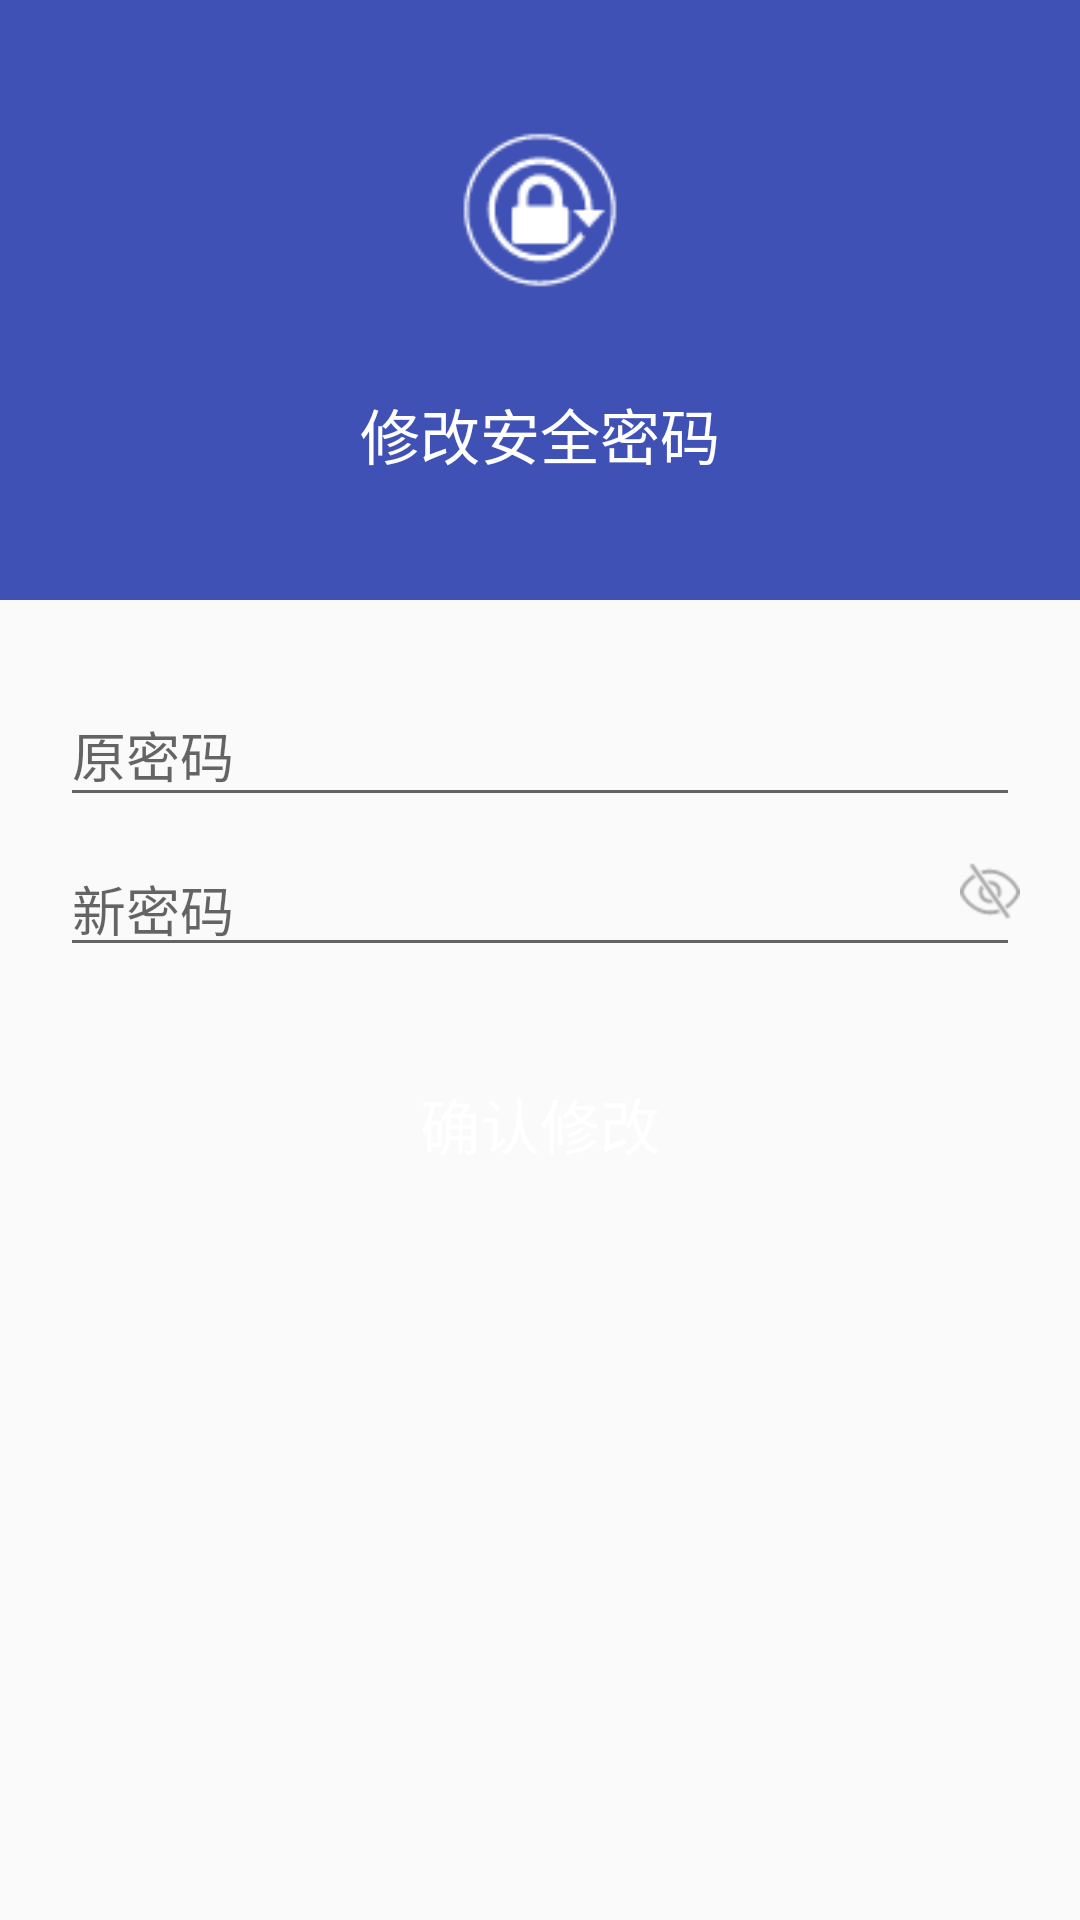

Here is an Android app screen rendered from its layout file. Give the layout XML and the strings, colors and styles it references.
<!-- AndroidManifest.xml: application theme AppTheme -->
<!-- res/layout/updatesafepsw_main.xml -->
<?xml version="1.0" encoding="utf-8"?>
<android.support.design.widget.CoordinatorLayout xmlns:android="http://schemas.android.com/apk/res/android"
    xmlns:app="http://schemas.android.com/apk/res-auto"
    android:layout_width="match_parent"
    android:layout_height="match_parent"
    android:fitsSystemWindows="true"
    android:orientation="vertical">

    <android.support.design.widget.AppBarLayout
        android:id="@+id/appBar"
        android:layout_width="match_parent"
        android:layout_height="wrap_content"
        android:fitsSystemWindows="true"
        android:theme="@style/AppTheme.AppBarOverlay">

        <android.support.design.widget.CollapsingToolbarLayout
            android:id="@+id/coll"
            android:layout_width="match_parent"
            android:layout_height="wrap_content"
            app:contentScrim="@color/colorPrimary"
            app:expandedTitleMarginStart="48dp"
            app:layout_scrollFlags="scroll|exitUntilCollapsed">

            <LinearLayout
                android:layout_width="match_parent"
                android:layout_height="wrap_content"
                android:layout_marginTop="10dp"
                android:gravity="center"
                android:orientation="vertical"
                app:layout_collapseMode="parallax"
                app:layout_collapseParallaxMultiplier="0.7">

                <ImageView
                    android:layout_width="60dp"
                    android:layout_height="60sp"
                    android:layout_gravity="center"
                    android:layout_marginTop="30dp"
                    android:clickable="true"
                    android:src="@mipmap/icon_update_psw" />

                <TextView
                    android:layout_width="match_parent"
                    android:layout_height="wrap_content"
                    android:layout_marginTop="30dp"
                    android:gravity="center"
                    android:text="修改安全密码"
                    android:textColor="@color/colorWri"
                    android:textSize="20dp" />

                <TextView
                    android:layout_width="match_parent"
                    android:layout_height="wrap_content"
                    android:layout_marginBottom="10dp"
                    android:layout_marginTop="10dp"
                    android:gravity="center"
                    android:text="编辑"
                    android:textColor="@color/colorAccent"
                    android:visibility="invisible" />
            </LinearLayout>

            <android.support.v7.widget.Toolbar
                android:id="@+id/mToolbar"
                android:layout_width="match_parent"
                android:layout_height="?attr/actionBarSize"
                app:layout_collapseMode="pin"
                app:layout_scrollFlags="scroll"
                app:popupTheme="@style/AppTheme.PopupOverlay" />

        </android.support.design.widget.CollapsingToolbarLayout>

    </android.support.design.widget.AppBarLayout>

    <android.support.v4.widget.NestedScrollView
        android:layout_width="match_parent"
        android:layout_height="match_parent"
        android:layout_marginLeft="20dp"
        android:layout_marginRight="20dp"
        android:layout_marginTop="20dp"
        app:layout_behavior="@string/appbar_scrolling_view_behavior">

        <LinearLayout
            android:layout_width="match_parent"
            android:layout_height="match_parent"
            android:orientation="vertical">

            <android.support.design.widget.TextInputLayout xmlns:app="http://schemas.android.com/apk/res-auto"
                android:layout_width="match_parent"
                android:layout_height="wrap_content"
                android:gravity="center">

                <EditText
                    android:id="@+id/psw"
                    android:layout_width="match_parent"
                    android:layout_height="wrap_content"
                    android:enabled="true"
                    android:hint="原密码"
                    android:singleLine="true"
                    android:textColor="@color/colorBlack"
                    android:textSize="18sp" />
            </android.support.design.widget.TextInputLayout>


            <RelativeLayout
                android:layout_width="match_parent"
                android:layout_height="50dp">

                <android.support.design.widget.TextInputLayout xmlns:app="http://schemas.android.com/apk/res-auto"
                    android:id="@+id/newpsw_input"
                    android:layout_width="match_parent"
                    android:layout_height="wrap_content"
                    android:gravity="center"
                    app:errorEnabled="false">

                    <EditText
                        android:id="@+id/newpsw"
                        android:layout_width="match_parent"
                        android:layout_height="wrap_content"
                        android:hint="新密码"
                        android:password="true"
                        android:singleLine="true"
                        android:textColor="@color/colorBlack"
                        android:textSize="18sp" />
                </android.support.design.widget.TextInputLayout>

                <ImageView
                    android:id="@+id/isVisible"
                    android:layout_width="wrap_content"
                    android:layout_height="wrap_content"
                    android:layout_alignEnd="@+id/newpsw_input"
                    android:layout_alignRight="@+id/newpsw_input"
                    android:layout_centerVertical="true"
                    android:background="@mipmap/icon_no_visible" />
            </RelativeLayout>


            <Button
                android:id="@+id/update"
                android:layout_width="match_parent"
                android:layout_height="45dp"
                android:layout_marginLeft="30sp"
                android:layout_marginRight="30dp"
                android:layout_marginTop="30dp"
                android:background="@drawable/determine_selecotr2"
                android:text="确认修改"
                android:textColor="@color/colorWri"
                android:textSize="20dp" />
        </LinearLayout>
    </android.support.v4.widget.NestedScrollView>
</android.support.design.widget.CoordinatorLayout>
<!-- resources referenced by this layout -->
<resources>
  <color name="colorAccent">#FF4081</color>
  <color name="colorBlack">#000000</color>
  <color name="colorPrimary">#3F51B5</color>
  <color name="colorWri">#FFFFFF</color>
  <!-- drawable determine_selecotr2 (drawable) -->
  <?xml version="1.0" encoding="utf-8"?>
  <selector xmlns:android="http://schemas.android.com/apk/res/android">
      <item android:drawable="@drawable/determain_shape_2" android:state_pressed="true"></item>
      <item android:drawable="@drawable/determain_shape_normal_2"></item>
  </selector>
  <!-- mipmap icon_no_visible: png bitmap (mipmap-hdpi, 953 bytes) -->
  <!-- mipmap icon_update_psw: png bitmap (mipmap-hdpi, 1901 bytes) -->
  <style name="AppTheme.AppBarOverlay" parent="ThemeOverlay.AppCompat.Dark.ActionBar" />
  <style name="AppTheme.PopupOverlay" parent="ThemeOverlay.AppCompat.Light" />
  <style name="AppTheme" parent="Theme.AppCompat.Light.DarkActionBar">
          
          <item name="colorPrimary">@color/colorPrimary</item>
          <item name="colorPrimaryDark">@color/colorPrimaryDark</item>
          <item name="colorAccent">@color/colorPrimary</item>
      </style>
  <!-- drawable determain_shape_2 (drawable) -->
  <?xml version="1.0" encoding="utf-8"?>
  <shape xmlns:android="http://schemas.android.com/apk/res/android">
      <solid android:color="@color/colorPrimaryDark"></solid>
  
      <corners android:radius="5dp"></corners>
  </shape>
  <color name="colorPrimaryDark">#303F9F</color>
</resources>
